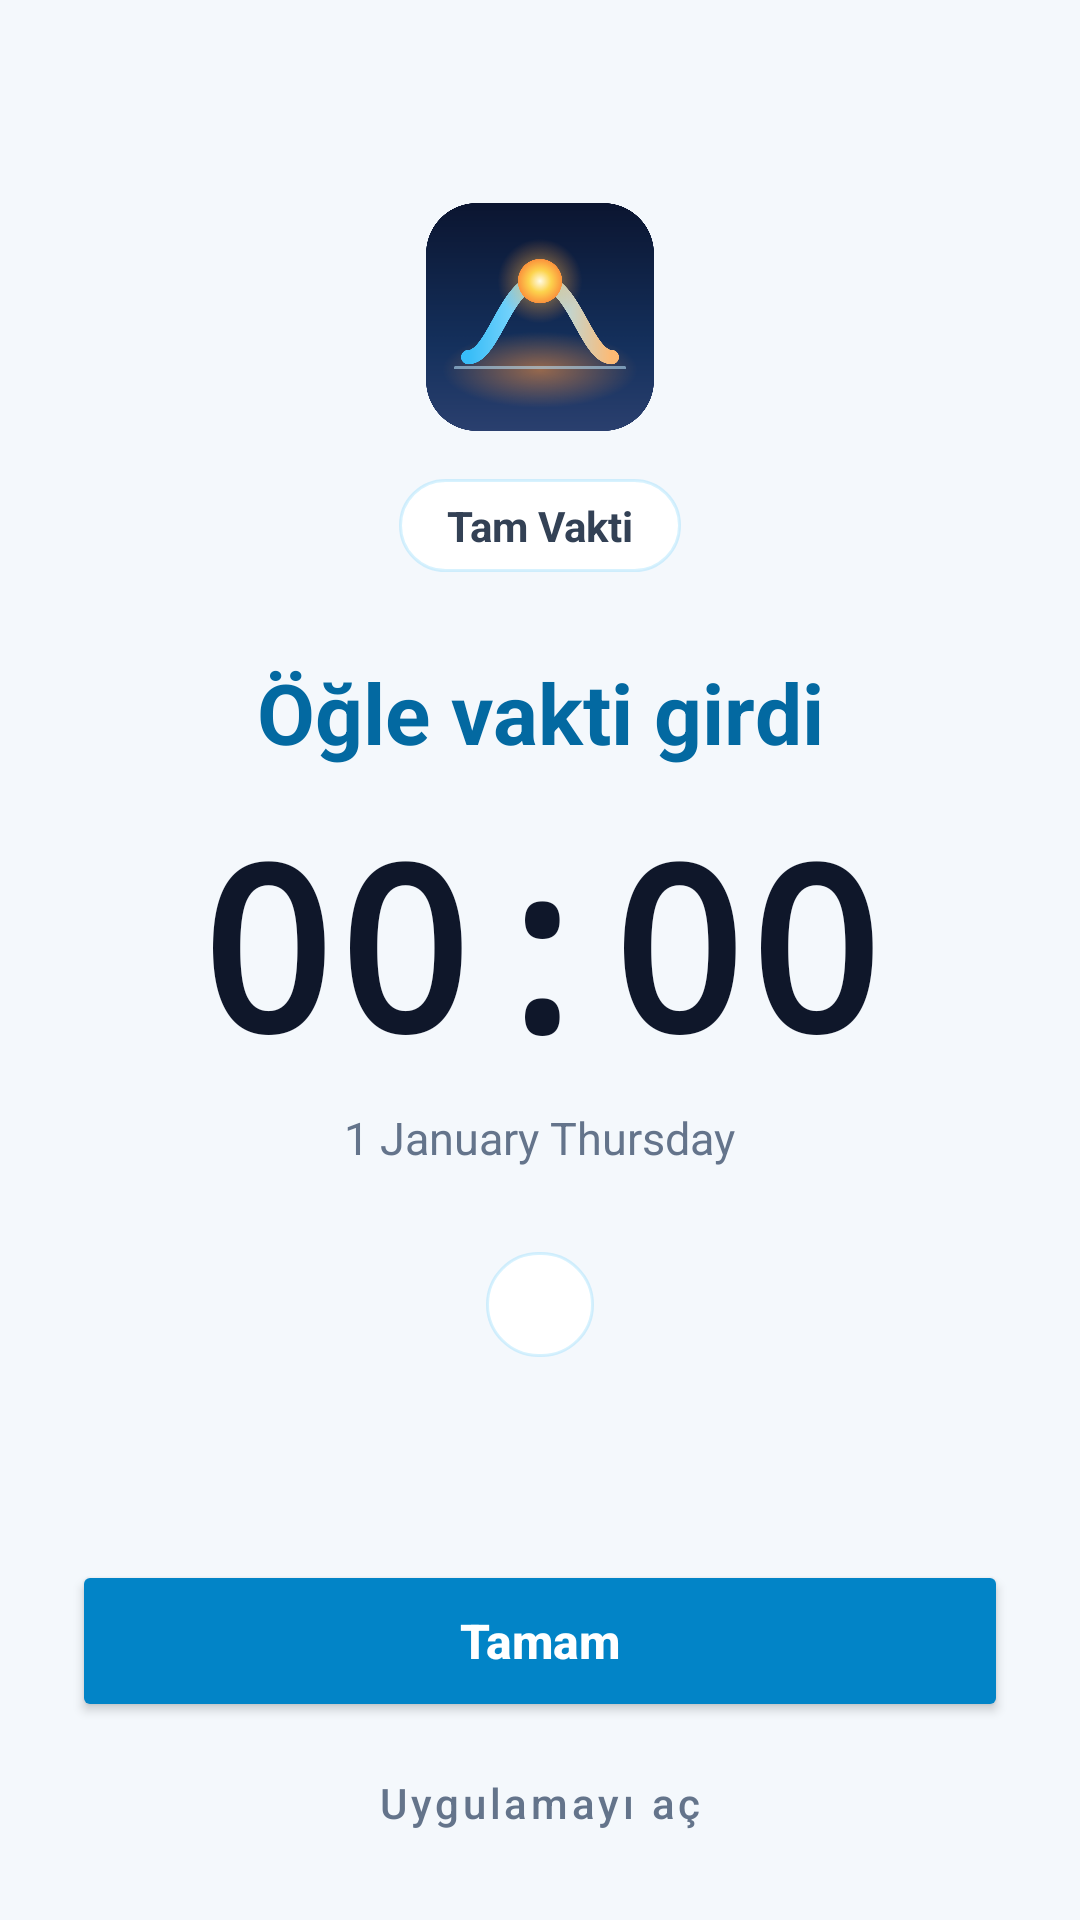

Here is an Android app screen rendered from its layout file. Give the layout XML and the strings, colors and styles it references.
<!-- AndroidManifest.xml: application theme Theme.TamVakti -->
<!-- res/layout/activity_prayer_alert.xml -->
<?xml version="1.0" encoding="utf-8"?>
<LinearLayout xmlns:android="http://schemas.android.com/apk/res/android"
    android:id="@+id/alertRoot"
    android:layout_width="match_parent"
    android:layout_height="match_parent"
    android:background="@color/alert_bg"
    android:orientation="vertical">

    <LinearLayout
        android:layout_width="match_parent"
        android:layout_height="0dp"
        android:layout_weight="1"
        android:gravity="center"
        android:orientation="vertical"
        android:paddingStart="28dp"
        android:paddingTop="24dp"
        android:paddingEnd="28dp"
        android:paddingBottom="16dp">

        <ImageView
            android:id="@+id/alertLogo"
            android:layout_width="76dp"
            android:layout_height="76dp"
            android:contentDescription="Tam Vakti"
            android:src="@drawable/logo_full" />

        <TextView
            android:id="@+id/alertPlace"
            android:layout_width="wrap_content"
            android:layout_height="wrap_content"
            android:layout_marginTop="16dp"
            android:background="@drawable/alert_pill"
            android:paddingStart="16dp"
            android:paddingTop="6dp"
            android:paddingEnd="16dp"
            android:paddingBottom="6dp"
            android:text="Tam Vakti"
            android:textColor="@color/alert_text2"
            android:textSize="14sp"
            android:textStyle="bold" />

        <TextView
            android:id="@+id/alertTitle"
            android:layout_width="match_parent"
            android:layout_height="wrap_content"
            android:layout_marginTop="28dp"
            android:gravity="center"
            android:text="Öğle vakti girdi"
            android:textColor="@color/alert_accent"
            android:textSize="28sp"
            android:textStyle="bold" />

        <TextClock
            android:id="@+id/alertClock"
            android:layout_width="wrap_content"
            android:layout_height="wrap_content"
            android:layout_marginTop="8dp"
            android:format12Hour="HH:mm"
            android:format24Hour="HH:mm"
            android:fontFamily="monospace"
            android:textColor="@color/alert_text"
            android:textSize="76sp"
            android:textStyle="bold" />

        <TextClock
            android:id="@+id/alertDate"
            android:layout_width="wrap_content"
            android:layout_height="wrap_content"
            android:layout_marginTop="4dp"
            android:format12Hour="d MMMM EEEE"
            android:format24Hour="d MMMM EEEE"
            android:textColor="@color/alert_muted"
            android:textSize="15sp" />

        <TextView
            android:id="@+id/alertNext"
            android:layout_width="wrap_content"
            android:layout_height="wrap_content"
            android:layout_marginTop="28dp"
            android:background="@drawable/alert_pill"
            android:paddingStart="18dp"
            android:paddingTop="8dp"
            android:paddingEnd="18dp"
            android:paddingBottom="8dp"
            android:text=""
            android:textColor="@color/alert_accent"
            android:textSize="14sp"
            android:textStyle="bold" />

    </LinearLayout>

    
    <LinearLayout
        android:layout_width="match_parent"
        android:layout_height="wrap_content"
        android:orientation="vertical"
        android:paddingStart="24dp"
        android:paddingTop="8dp"
        android:paddingEnd="24dp"
        android:paddingBottom="16dp">

        <Button
            android:id="@+id/alertClose"
            android:layout_width="match_parent"
            android:layout_height="54dp"
            android:backgroundTint="@color/alert_btn"
            android:text="Tamam"
            android:textAllCaps="false"
            android:textColor="@color/alert_btn_text"
            android:textSize="16sp"
            android:textStyle="bold" />

        <Button
            android:id="@+id/alertOpen"
            style="@style/Widget.MaterialComponents.Button.TextButton"
            android:layout_width="match_parent"
            android:layout_height="46dp"
            android:layout_marginTop="4dp"
            android:text="Uygulamayı aç"
            android:textAllCaps="false"
            android:textColor="@color/alert_muted"
            android:textSize="14sp" />
    </LinearLayout>
</LinearLayout>
<!-- resources referenced by this layout -->
<resources>
  <color name="alert_accent">#0369A1</color>
  <color name="alert_bg">#F4F8FC</color>
  <color name="alert_btn">#0284C7</color>
  <color name="alert_btn_text">#FFFFFF</color>
  <color name="alert_muted">#64748B</color>
  <color name="alert_text">#0F172A</color>
  <color name="alert_text2">#334155</color>
  <!-- drawable alert_pill (drawable) -->
  <?xml version="1.0" encoding="utf-8"?>
  <shape xmlns:android="http://schemas.android.com/apk/res/android" android:shape="rectangle">
      <solid android:color="@color/alert_surface" />
      <corners android:radius="999dp" />
      <stroke android:width="1dp" android:color="@color/alert_stroke" />
  </shape>
  <!-- drawable logo_full: png bitmap (drawable-nodpi, 193547 bytes) -->
  <style name="Theme.TamVakti" parent="Theme.MaterialComponents.DayNight.NoActionBar">
          <item name="colorPrimary">@color/primary</item>
          <item name="colorPrimaryDark">@color/primary_dark</item>
          <item name="android:windowBackground">@color/background_dark</item>
          <item name="android:statusBarColor">@color/background_dark</item>
          <item name="android:navigationBarColor">@color/background_dark</item>
      </style>
  <color name="alert_surface">#FFFFFF</color>
  <color name="alert_stroke">#3338BDF8</color>
  <color name="primary">#38BDF8</color>
  <color name="primary_dark">#0EA5E9</color>
  <color name="background_dark">#090E1A</color>
</resources>
